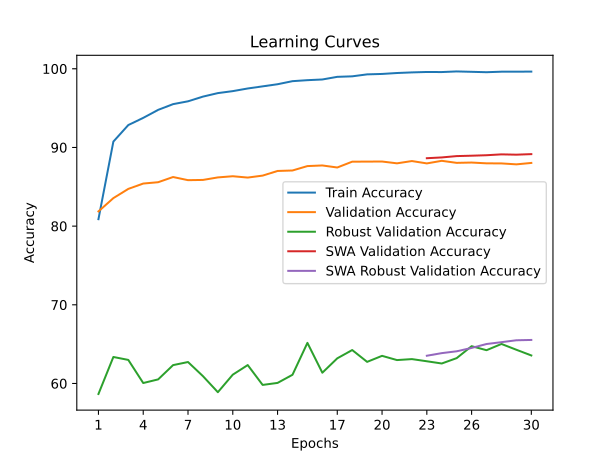

The table this chart was drawn from, first rows:
time; train_accuracy; train_loss; valid_accuracy; valid_loss; valid_accuracy_robust; valid_accuracy_swa; valid_accuracy_robust_swa
142,8759; 80,8800; 1,4636; 81,8700; 1,3512; 58,6621; 81,8700; 58,6621
289,0381; 90,7440; 1,0813; 83,5600; 1,2824; 63,3655; 83,5600; 63,3655
435,5913; 92,8460; 1,0082; 84,7300; 1,2380; 62,9931; 84,7300; 62,9931
583,8239; 93,7580; 0,9778; 85,4100; 1,2156; 60,0552; 85,4100; 60,0552
735,9278; 94,7760; 0,9453; 85,5800; 1,2121; 60,5172; 85,5800; 60,5172
880,5161; 95,5040; 0,9212; 86,2400; 1,2004; 62,3310; 86,2400; 62,3310
1036,3082; 95,8640; 0,9068; 85,8400; 1,2264; 62,7241; 85,8400; 62,7241
1184,2579; 96,4600; 0,8899; 85,8700; 1,2227; 60,9310; 85,8700; 60,9310
1328,8637; 96,9060; 0,8773; 86,1900; 1,2083; 58,8897; 86,1900; 58,8897
1477,9957; 97,1580; 0,8684; 86,3400; 1,2141; 61,1172; 86,3400; 61,1172
1656,9053; 97,4940; 0,8565; 86,1700; 1,2175; 62,3379; 86,1700; 62,3379
1810,2874; 97,7640; 0,8474; 86,4200; 1,2129; 59,8138; 86,4200; 59,8138
1979,4457; 98,0340; 0,8423; 87,0100; 1,1931; 60,0690; 87,0100; 60,0690
2136,7697; 98,4240; 0,8306; 87,0700; 1,2052; 61,1034; 87,0700; 61,1034
2298,9655; 98,5500; 0,8262; 87,6300; 1,1881; 65,1586; 87,6300; 65,1586
2443,7894; 98,6380; 0,8220; 87,7100; 1,1852; 61,3655; 87,7100; 61,3655
2587,9401; 98,9740; 0,8142; 87,4500; 1,1872; 63,1931; 87,4500; 63,1931
2733,1484; 99,0380; 0,8103; 88,1900; 1,1777; 64,2483; 88,1900; 64,2483
2875,5894; 99,2880; 0,8036; 88,2000; 1,1732; 62,7448; 88,2000; 62,7448
3021,4804; 99,3420; 0,8013; 88,2100; 1,1809; 63,5103; 88,2100; 63,5103
3164,0180; 99,4600; 0,7987; 87,9800; 1,1834; 62,9724; 87,9800; 62,9724
3344,3925; 99,5380; 0,7956; 88,2700; 1,1775; 63,0966; 88,2700; 63,0966
3524,2551; 99,5920; 0,7940; 87,9700; 1,1810; 62,8207; 88,6300; 63,5241
3699,4666; 99,5820; 0,7936; 88,3000; 1,1810; 62,5379; 88,7300; 63,8552
3895,1764; 99,6620; 0,7918; 88,0400; 1,1921; 63,2207; 88,9000; 64,0897
4087,7311; 99,6120; 0,7926; 88,0800; 1,1943; 64,7379; 88,9500; 64,5172
4262,8193; 99,5620; 0,7941; 87,9800; 1,1994; 64,2276; 89,0100; 65,0138
4445,9312; 99,6280; 0,7928; 87,9700; 1,1904; 65,0207; 89,1200; 65,2483
4621,1252; 99,6280; 0,7914; 87,8500; 1,1901; 64,2828; 89,0800; 65,4897
4808,5600; 99,6420; 0,7921; 88,0300; 1,1935; 63,5586; 89,1500; 65,5310
